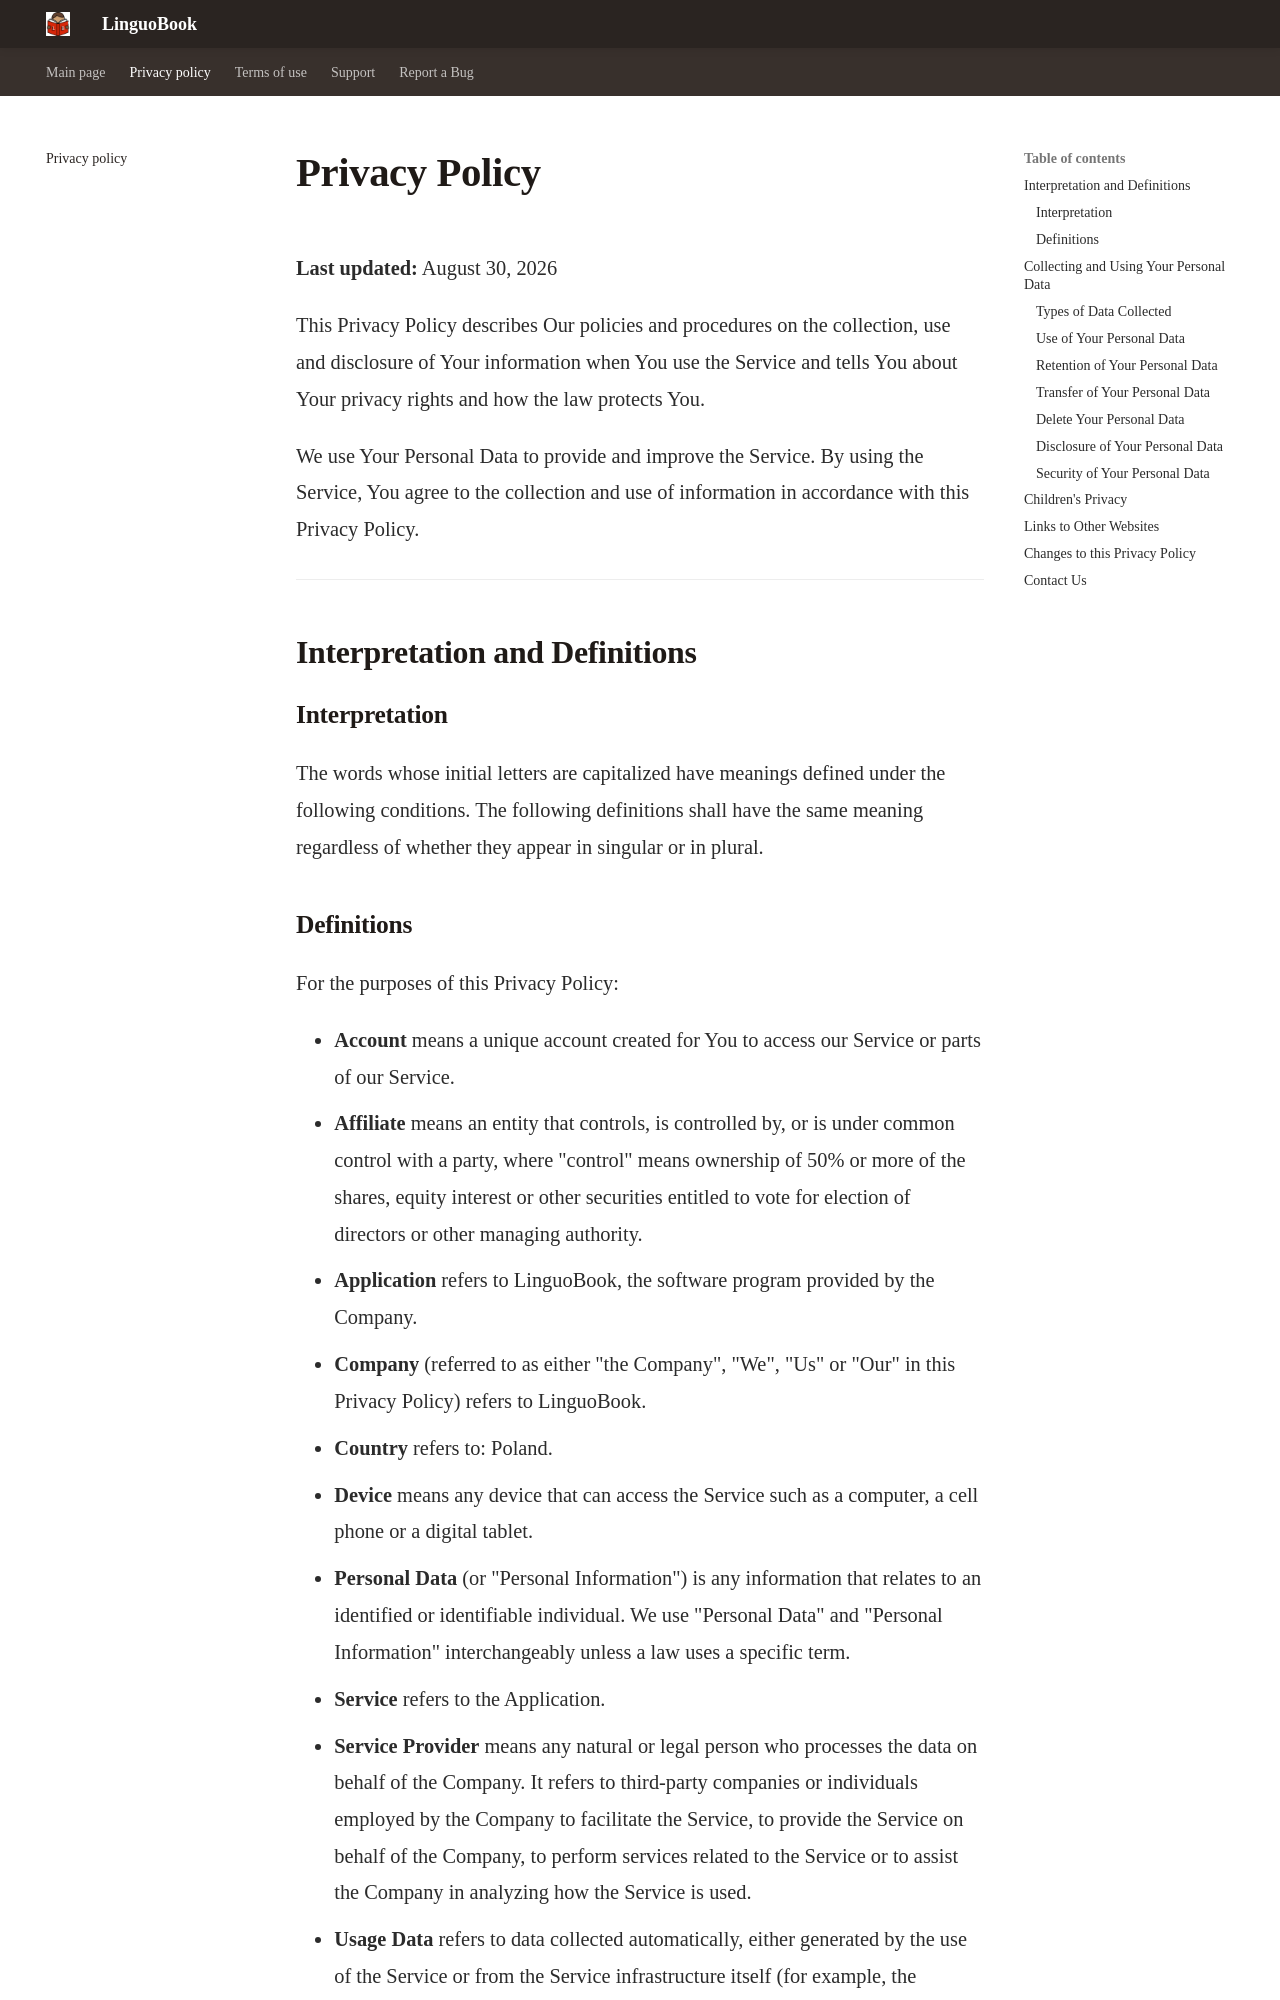

repository: yehorh74/linguobook-app · page: policy/index.html · generator: mkdocs

# Privacy Policy

**Last updated:** August 30, 2026

This Privacy Policy describes Our policies and procedures on the collection, use and disclosure of Your information when You use the Service and tells You about Your privacy rights and how the law protects You.

We use Your Personal Data to provide and improve the Service. By using the Service, You agree to the collection and use of information in accordance with this Privacy Policy.

---

## Interpretation and Definitions

### Interpretation

The words whose initial letters are capitalized have meanings defined under the following conditions. The following definitions shall have the same meaning regardless of whether they appear in singular or in plural.

### Definitions

For the purposes of this Privacy Policy:

* **Account** means a unique account created for You to access our Service or parts of our Service.
* **Affiliate** means an entity that controls, is controlled by, or is under common control with a party, where "control" means ownership of 50% or more of the shares, equity interest or other securities entitled to vote for election of directors or other managing authority.
* **Application** refers to LinguoBook, the software program provided by the Company.
* **Company** (referred to as either "the Company", "We", "Us" or "Our" in this Privacy Policy) refers to LinguoBook.
* **Country** refers to: Poland.
* **Device** means any device that can access the Service such as a computer, a cell phone or a digital tablet.
* **Personal Data** (or "Personal Information") is any information that relates to an identified or identifiable individual. We use "Personal Data" and "Personal Information" interchangeably unless a law uses a specific term.
* **Service** refers to the Application.
* **Service Provider** means any natural or legal person who processes the data on behalf of the Company. It refers to third-party companies or individuals employed by the Company to facilitate the Service, to provide the Service on behalf of the Company, to perform services related to the Service or to assist the Company in analyzing how the Service is used.
* **Usage Data** refers to data collected automatically, either generated by the use of the Service or from the Service infrastructure itself (for example, the duration of a page visit).
* **You** means the individual accessing or using the Service, or the company, or other legal entity on behalf of which such individual is accessing or using the Service, as applicable.

---

## Collecting and Using Your Personal Data
